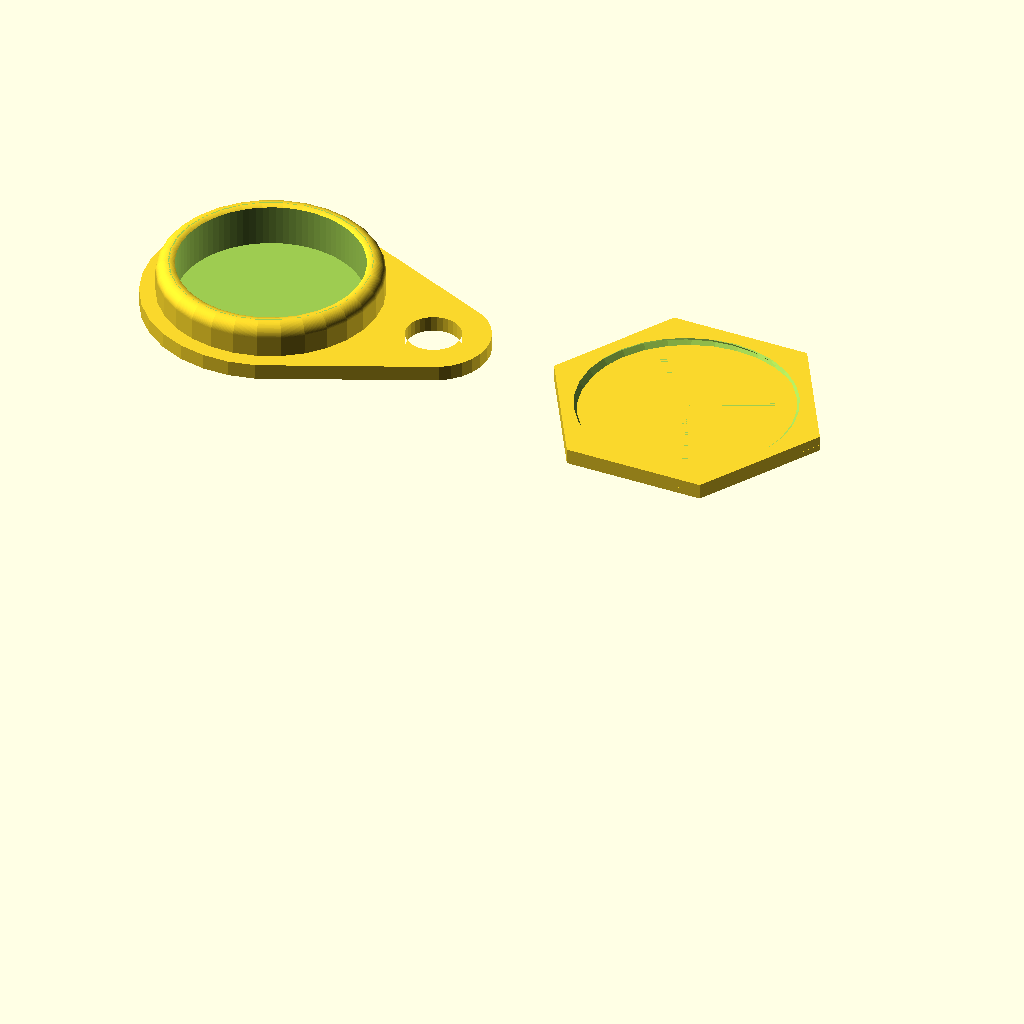
Cell 1 — every parameter at its default value.
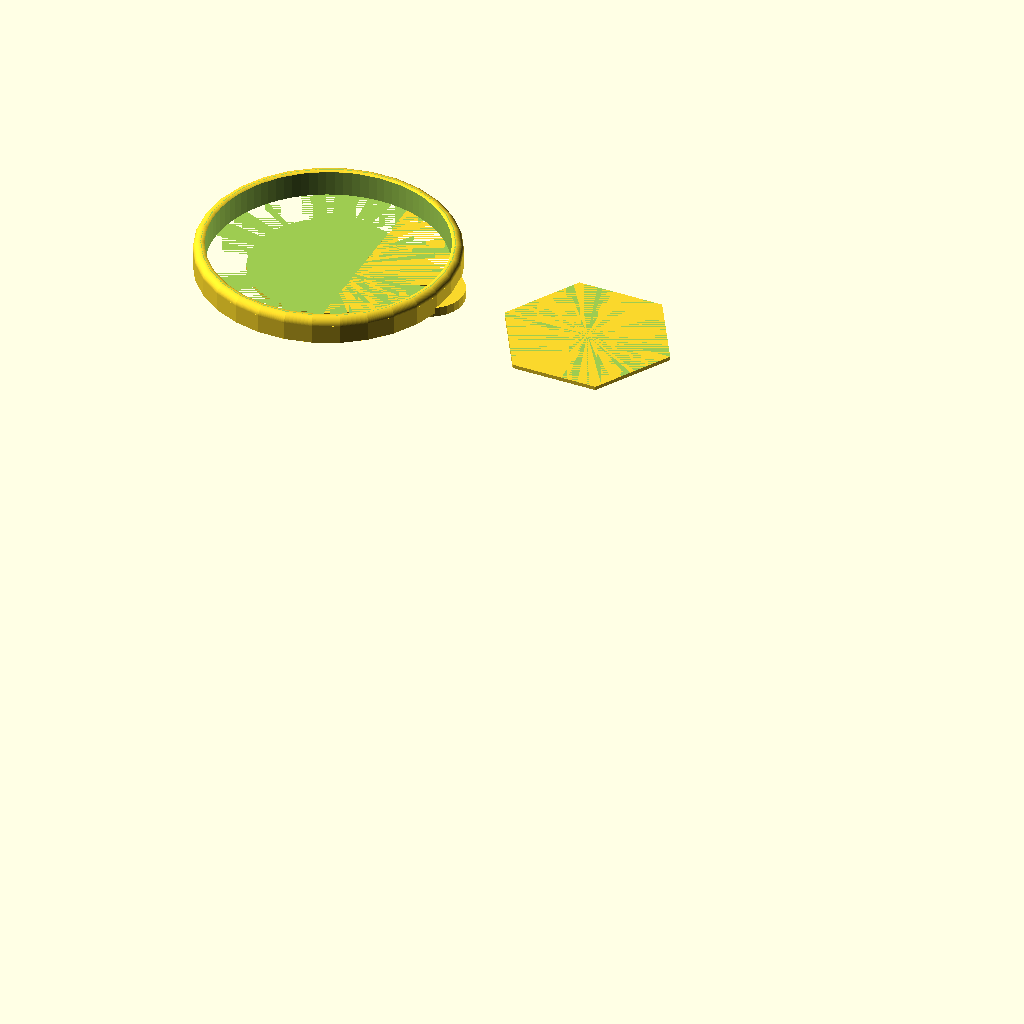
Cell 2: INNER_DIAMETER = 50 (everything else at default).
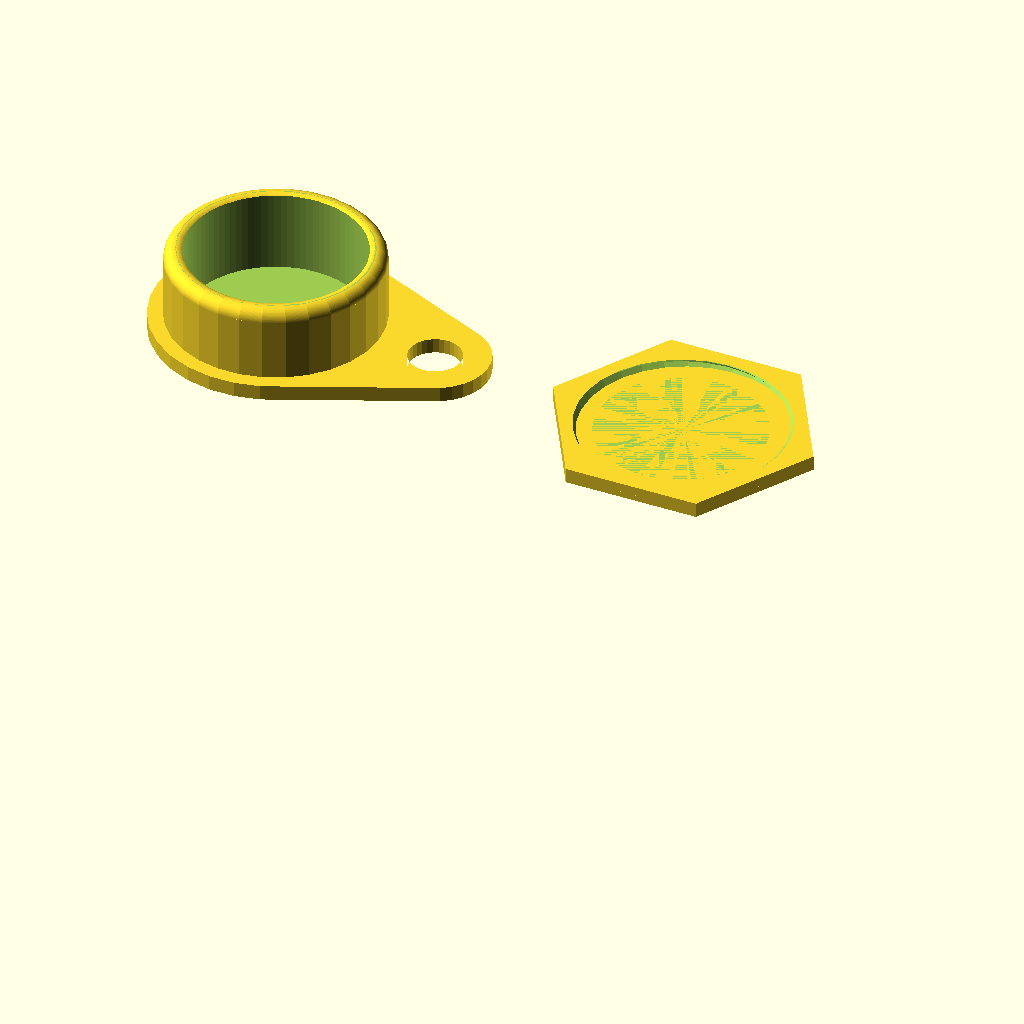
Cell 3: the same model with INNER_HEIGHT = 11.
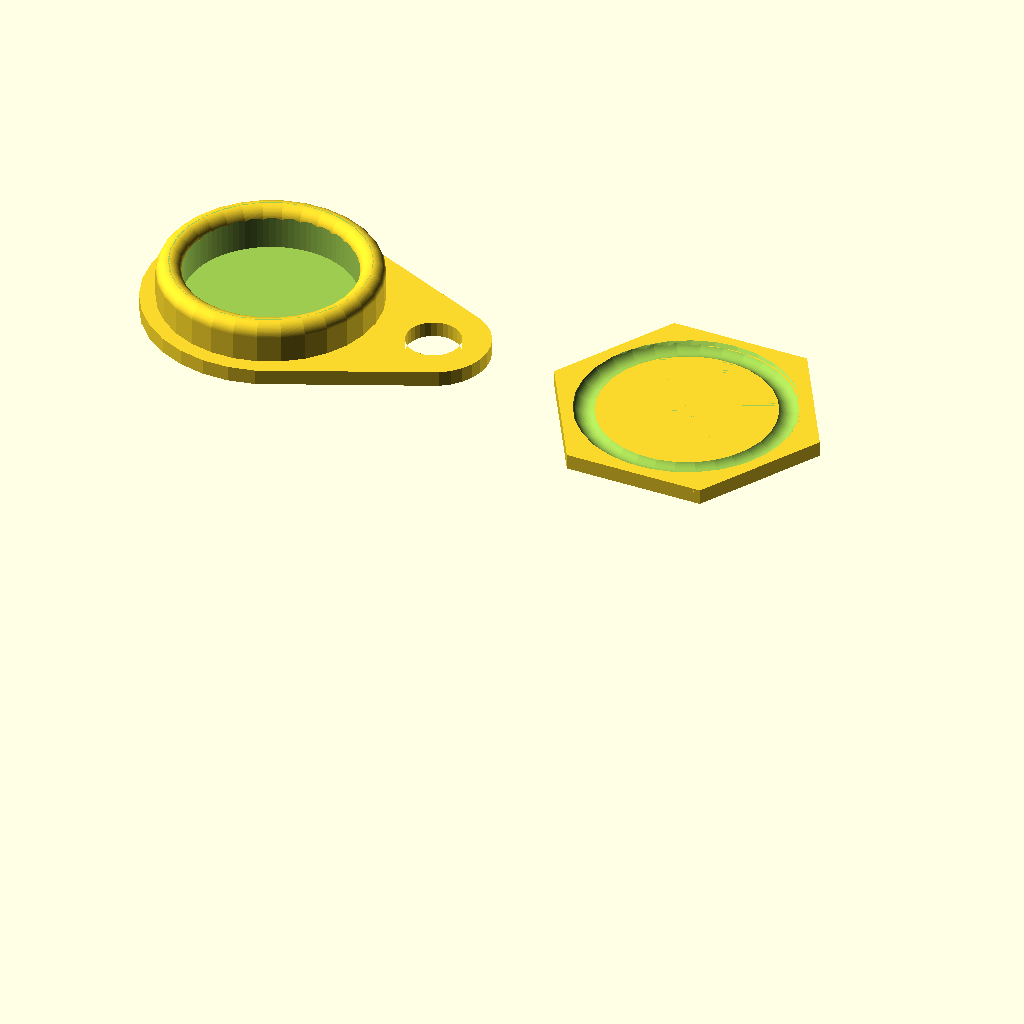
Cell 4: the same model with WALL_THICKNESS = 1.6.
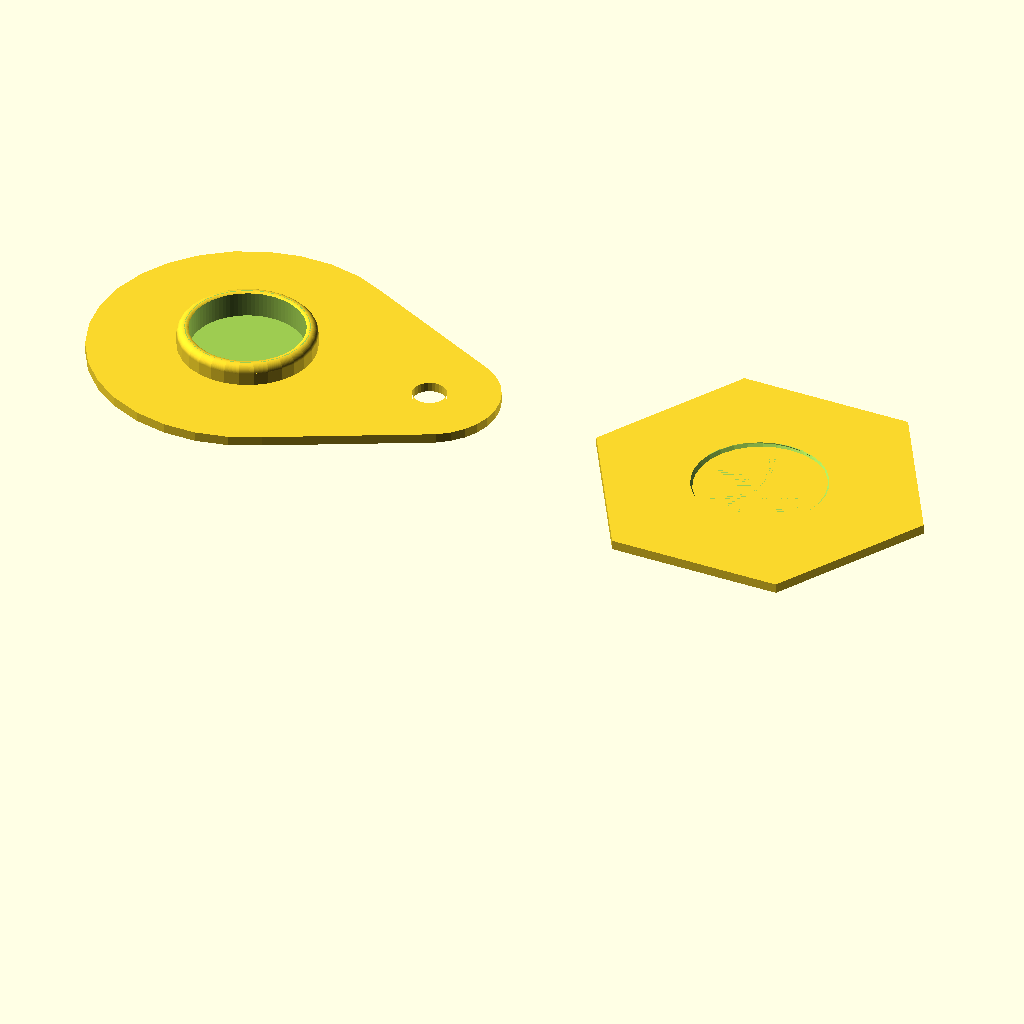
Cell 5: SCREW_HEAD_WIDTH = 64 (everything else at default).
All cells are drawn from the same view direction (rotation 55°, 0°, 25°, orthographic, colour scheme Cornfield), but the view is re-fitted for each cell, so position and scale can differ between cells as well as the parameter.
The OpenSCAD source (3d-printing/2022-03-21--screw-box-small/screw-box-keychain.scad):
INNER_DIAMETER = 25;
INNER_HEIGHT = 5.5;
WALL_THICKNESS = .8;
SCREW_CUBE_THICKNESS = .8*2;
SCREW_STEP = 1.5;
SCREW_HEAD_HEIGHT = 3 -1;
SCREW_HEAD_WIDTH = 32;
CHAMFER = 0.5;


TURNS = INNER_HEIGHT / SCREW_STEP;
FN = $preview? 180/6 : 180/2;
ANGLE_STEP = 360 / FN;
ANGLE_MAX = TURNS*360;

PLAY= 0.35;

$fn = FN;

module screw_el(angle, extra=0) {
    z = INNER_HEIGHT / ANGLE_MAX * angle;
    //echo(angle, z);
    translate([0, 0, z])
    rotate([0, 0, angle])
    translate([INNER_DIAMETER/2, 0, 0])
    rotate([0, 45, 0])
    cube(SCREW_CUBE_THICKNESS + extra*2, center=true);
}

module screw_envelope() {
    r = SCREW_CUBE_THICKNESS;
    diameter = INNER_DIAMETER + SCREW_CUBE_THICKNESS*2;
    translate([0, 0, INNER_HEIGHT - r])
    rotate_extrude(convexity=10)
    translate([diameter/2 - r, 0, 0])
    circle(r=r, $fn=100);
    
    cylinder(d=diameter, h=INNER_HEIGHT - r);
}

module head_0(with_hole) {
    chamfer = $preview ? 0 : CHAMFER;
    screw_head_d = sqrt(5/4)*SCREW_HEAD_WIDTH - chamfer;    
    translate([0, 0, -WALL_THICKNESS+chamfer])
    minkowski() {
        if (!with_hole) {
            cylinder(d=screw_head_d, h=SCREW_HEAD_HEIGHT - 2*chamfer, $fn=6);
        }
        else {
            difference() {
                hull() {
                    cylinder(d=screw_head_d*.9, h=SCREW_HEAD_HEIGHT - 2*chamfer);
                    translate([screw_head_d*.5 + 4, 0, 0])
                    cylinder(d=screw_head_d*.4, h=SCREW_HEAD_HEIGHT - 2*chamfer);
                }
                translate([screw_head_d*.5 + 4, 0, 0])
                cylinder(d=7, h=SCREW_HEAD_HEIGHT);
            }
        }
        if (!$preview)
        sphere(chamfer, $fn=6*2);
    }
}

module screw_0(h=INNER_HEIGHT, extra=0) {
    turns = h / SCREW_STEP;
    angle_max = turns*360;
    for (angle=[-180:ANGLE_STEP:angle_max + 360]) {
        hull() {
            screw_el(angle, extra=extra);
            screw_el(angle + ANGLE_STEP, extra=extra);
        }
    }
    cylinder(d=INNER_DIAMETER, h=INNER_HEIGHT);
}

module screw() {
    intersection() {
        if (!$preview) screw_0();
        screw_envelope();
    }
    head_0(true);
}

module inner_cut() {
    cylinder(d=INNER_DIAMETER -WALL_THICKNESS*2, h=INNER_HEIGHT*1.5, $fn=90);
}

module top_cut() {
    translate([0, 0, INNER_HEIGHT + INNER_DIAMETER])
    cube(INNER_DIAMETER*2, center=true);
}

module bottom_cut() {
    translate([0, 0, -INNER_DIAMETER])
    cube(INNER_DIAMETER*2, center=true);
}


module main() {
    difference() {
        screw();
        inner_cut();
        top_cut();
    }
}

module screw_cut() {
    difference() {
        union() {
            screw_0(h=SCREW_HEAD_HEIGHT, extra=PLAY);
            inner_cut();
        }
        bottom_cut();
    }
}

module cap() {
    difference() {
        head_0(false);
        screw_cut();

        r = WALL_THICKNESS;
        diameter = INNER_DIAMETER + WALL_THICKNESS*2;
        translate([0, 0, SCREW_HEAD_HEIGHT-r + WALL_THICKNESS*.4])
        rotate_extrude(convexity=10)
        translate([diameter/2 - r, 0, 0])
        circle(r=r, $fn=100);
    }
}

main();

translate([SCREW_HEAD_WIDTH*1.75, 0, 0]) cap();
Customizer parameters (derived from the source; name, type, default, range or options):
INNER_DIAMETER: number, default 25
INNER_HEIGHT: number, default 5.5
WALL_THICKNESS: number, default 0.8
SCREW_STEP: number, default 1.5
SCREW_HEAD_WIDTH: number, default 32
CHAMFER: number, default 0.5
PLAY: number, default 0.35
